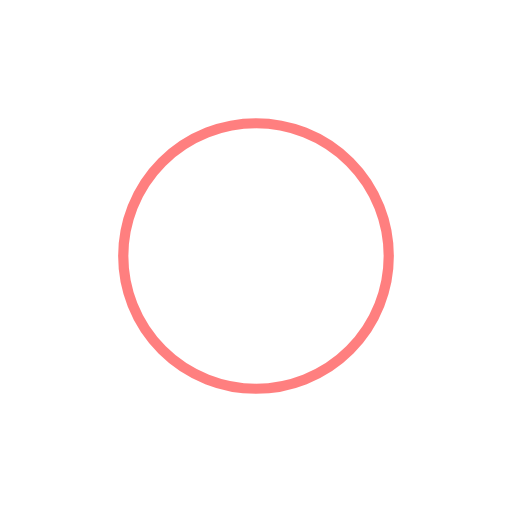
t = 0.00 s
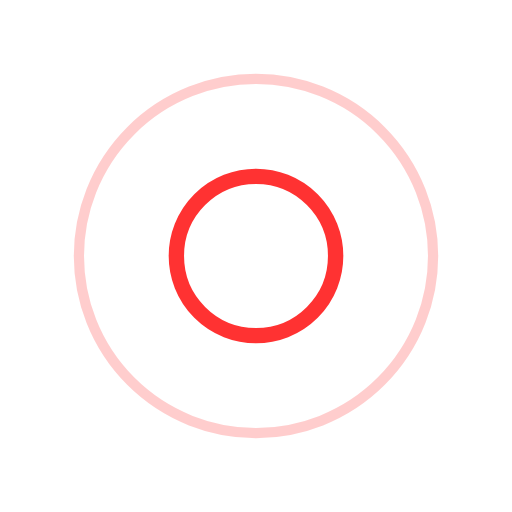
t = 0.75 s
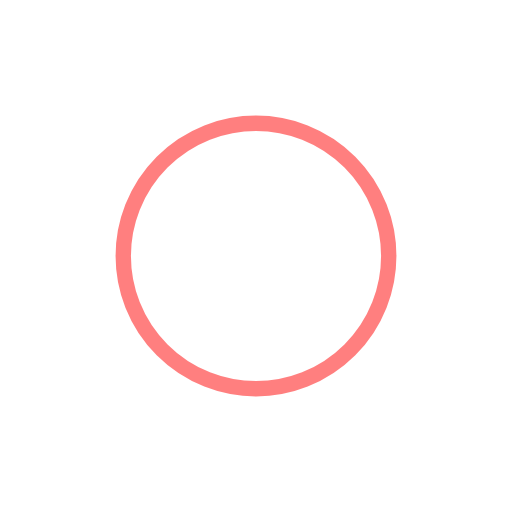
t = 1.50 s
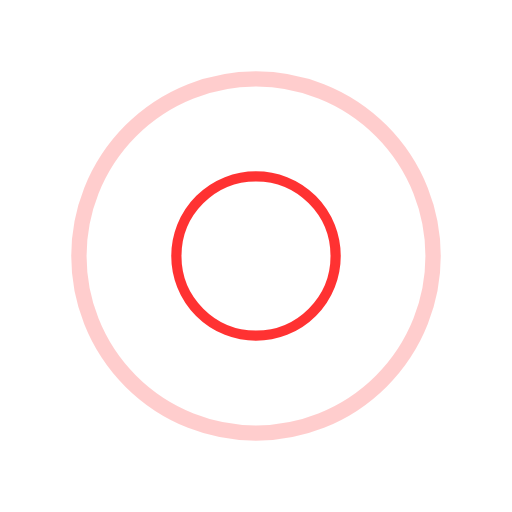
t = 2.25 s

The animated SVG that drew these frames (rendered in a browser with its animation timeline set to each time). Animation: 4 SMIL elements (animate=4); one cycle of 3.00 s, repeats indefinitely.

<svg width="200" height="200" xmlns="http://www.w3.org/2000/svg" viewBox="0 0 100 100" preserveAspectRatio="xMidYMid" class="lds-ripple" style="background:0 0"><circle cx="50" cy="50" r="4.719" fill="none" stroke="red" stroke-width="2"><animate attributeName="r" calcMode="spline" values="0;40" keyTimes="0;1" dur="3" keySplines="0 0.2 0.8 1" begin="-1.5s" repeatCount="indefinite"/><animate attributeName="opacity" calcMode="spline" values="1;0" keyTimes="0;1" dur="3" keySplines="0.2 0 0.8 1" begin="-1.5s" repeatCount="indefinite"/></circle><circle cx="50" cy="50" r="27.591" fill="none" stroke="red" stroke-width="3"><animate attributeName="r" calcMode="spline" values="0;40" keyTimes="0;1" dur="3" keySplines="0 0.2 0.8 1" begin="0s" repeatCount="indefinite"/><animate attributeName="opacity" calcMode="spline" values="1;0" keyTimes="0;1" dur="3" keySplines="0.2 0 0.8 1" begin="0s" repeatCount="indefinite"/></circle></svg>
